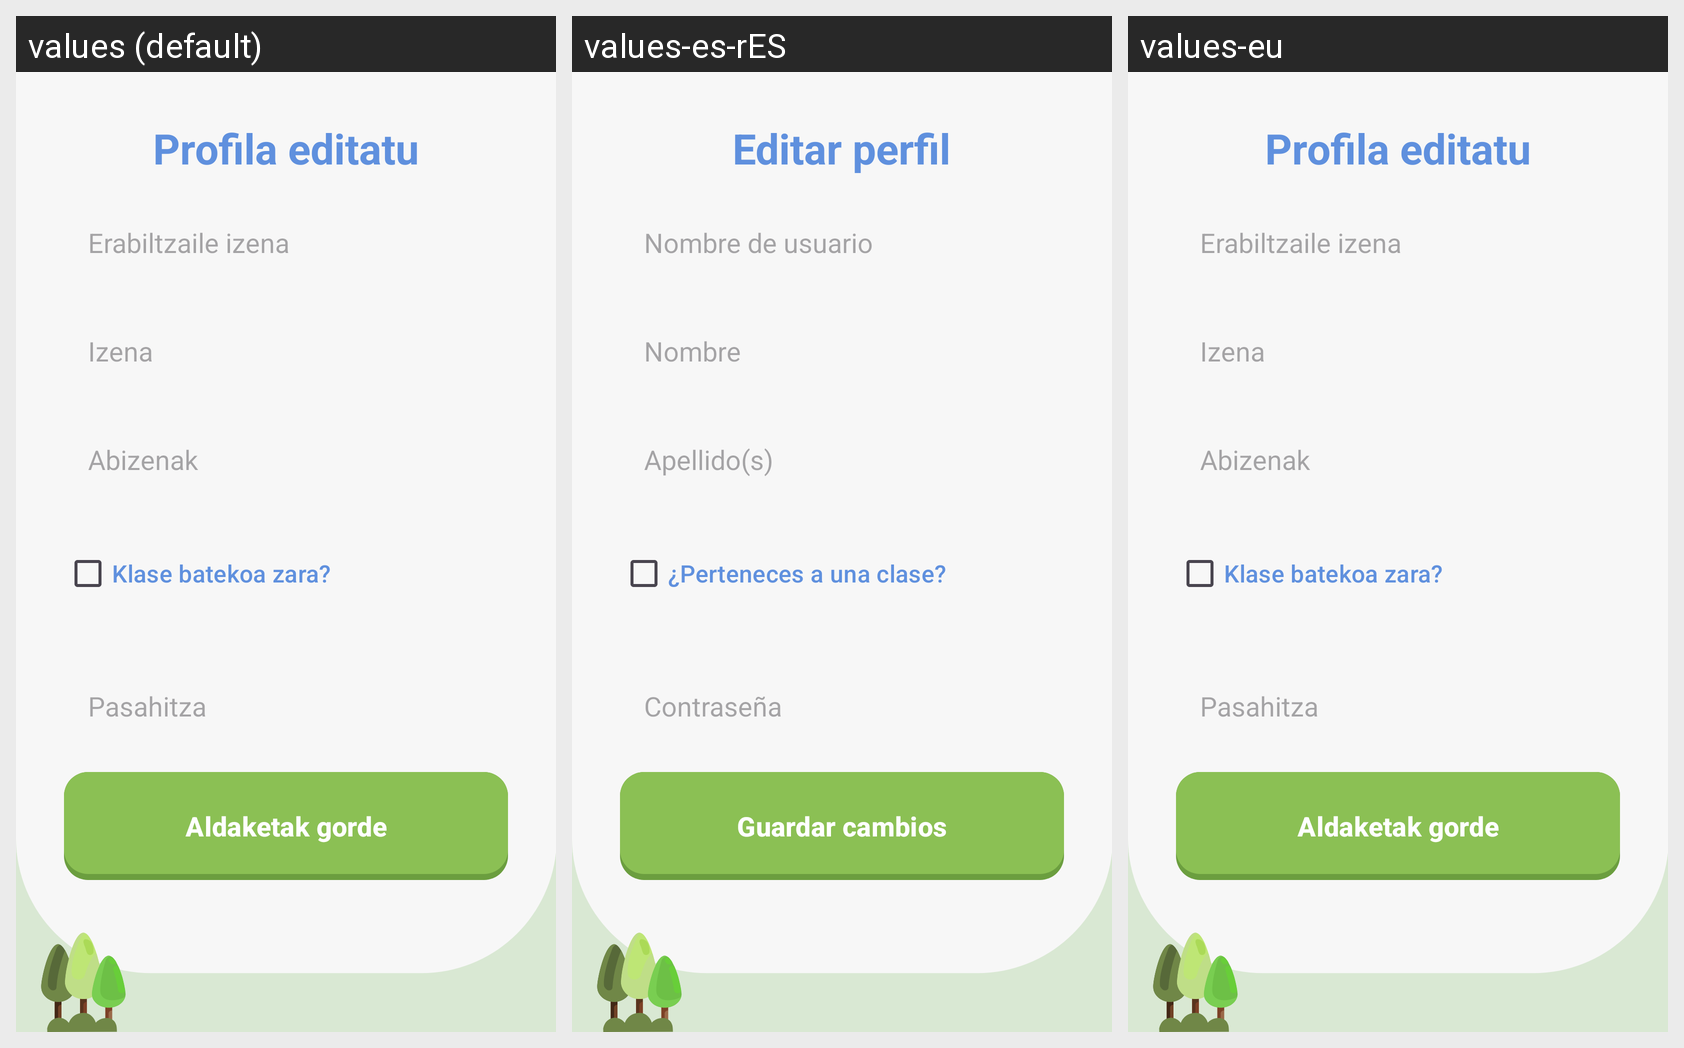

Here is an Android app screen in its default locale and in the app's own translations. Write out the translated-string differences for the strings that appear on this screen.
Android screen res/layout/activity_user_edit.xml rendered under 3 locales, left to right: values (default), values-es-rES, values-eu. Device: Nexus 5 (rendered at 1080×1920; each locale shown at half size, 540×960, under a caption strip naming it); theme Theme.GernikApp.
Strings drawn on this screen, with the default value and each locale's value (text and hints the layout hard-codes, and strings that could not be matched under every locale, appear in the picture but are not listed):

edit_profile_title
  values: Profila editatu
  values-es-rES: Editar perfil
  values-eu: Profila editatu  [not translated; the default value is used]

erabiltzaile_izena
  values: Erabiltzaile izena
  values-es-rES: Nombre de usuario
  values-eu: Erabiltzaile izena  [not translated; the default value is used]

izena
  values: Izena
  values-es-rES: Nombre
  values-eu: Izena  [not translated; the default value is used]

abizena_k
  values: Abizenak
  values-es-rES: Apellido(s)
  values-eu: Abizenak  [not translated; the default value is used]

klase_batekoa_zara
  values: Klase batekoa zara?
  values-es-rES: ¿Perteneces a una clase?
  values-eu: Klase batekoa zara?  [not translated; the default value is used]

pasahitza
  values: Pasahitza
  values-es-rES: Contraseña
  values-eu: Pasahitza  [not translated; the default value is used]

save_changes
  values: Aldaketak gorde
  values-es-rES: Guardar cambios
  values-eu: Aldaketak gorde  [not translated; the default value is used]
